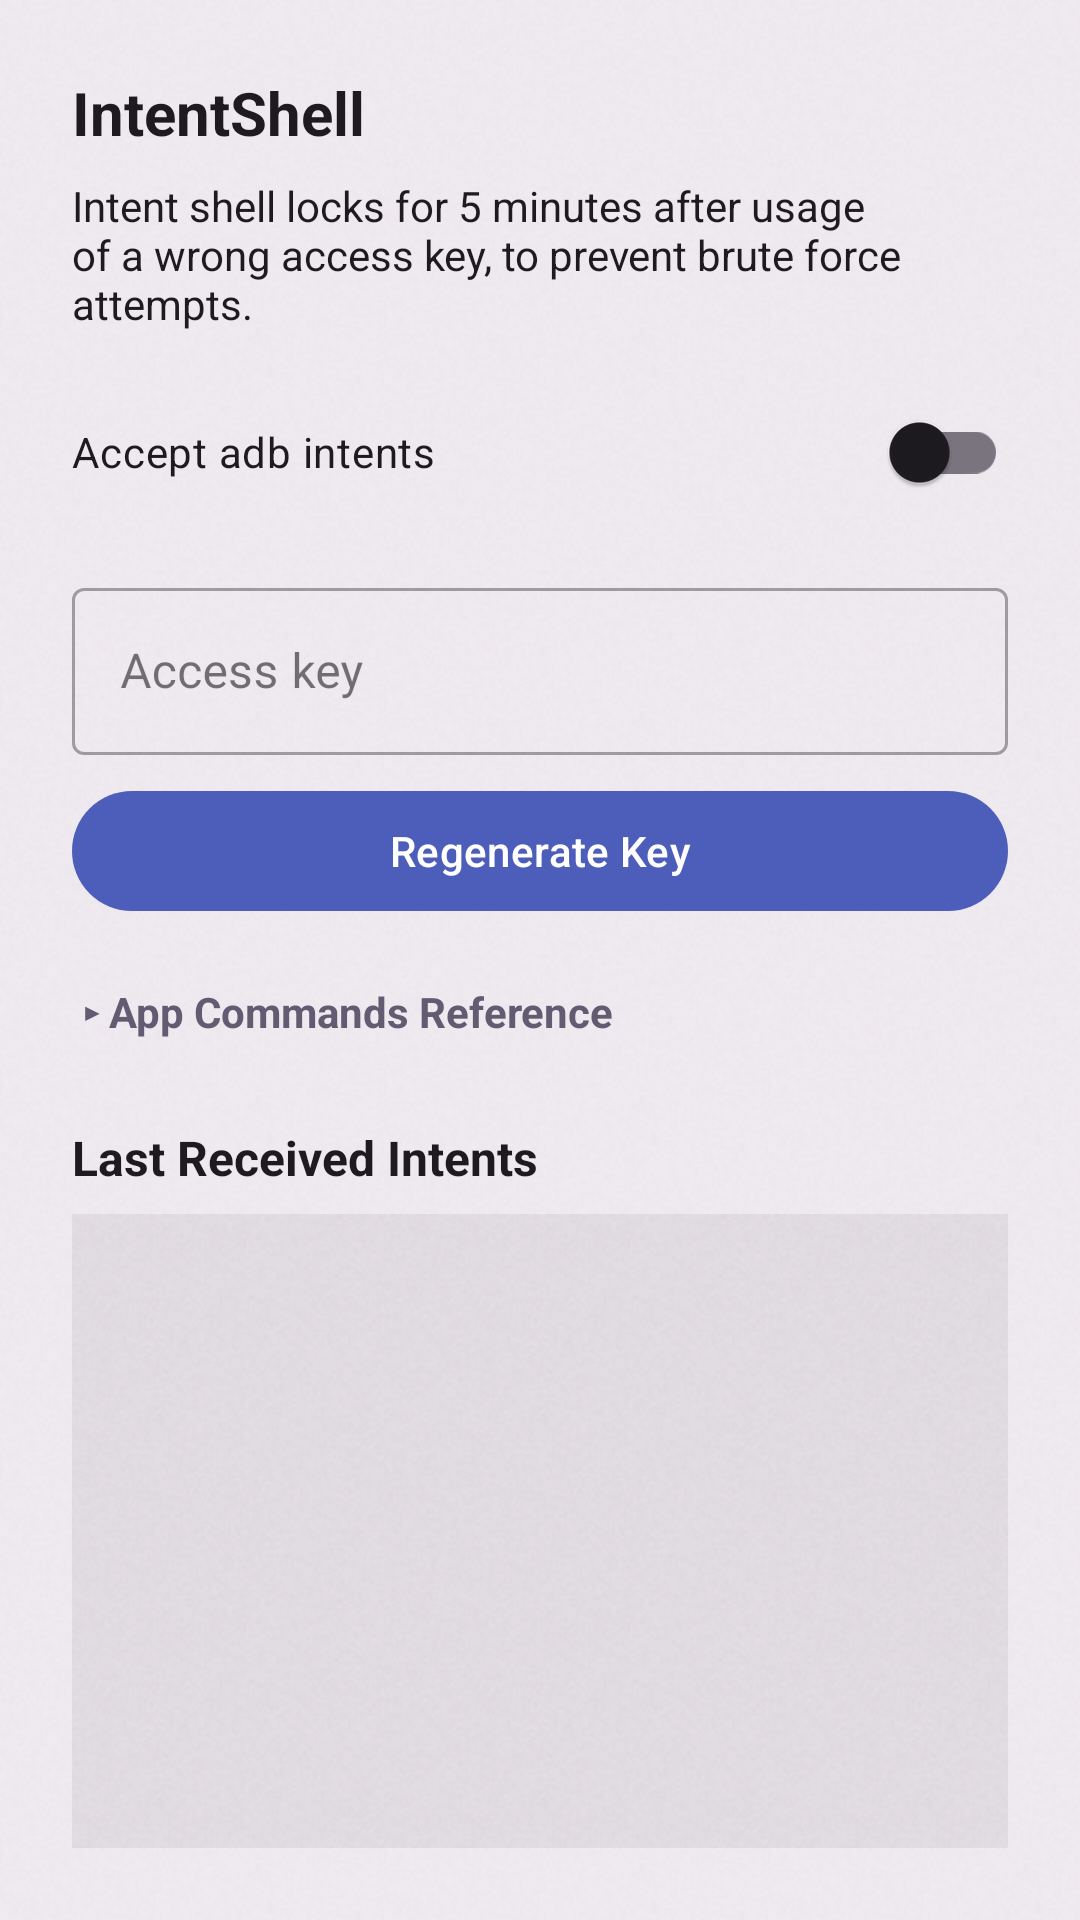

Here is an Android app screen rendered from its layout file. Give the layout XML and the strings, colors and styles it references.
<!-- AndroidManifest.xml: application theme Theme.AdbTools -->
<!-- res/layout/bottom_sheet_intent_shell.xml -->
<?xml version="1.0" encoding="utf-8"?>
<LinearLayout xmlns:android="http://schemas.android.com/apk/res/android"
    android:layout_width="match_parent"
    android:layout_height="match_parent"
    android:orientation="vertical"
    android:padding="24dp"
    android:background="@drawable/bg_bottomsheet">

    <TextView
        android:layout_width="wrap_content"
        android:layout_height="wrap_content"
        android:text="@string/intent_shell"
        android:textSize="20sp"
        android:textStyle="bold"
        android:textColor="?attr/colorOnBackground"
        android:layout_marginBottom="8dp"/>

    <TextView
        android:layout_width="wrap_content"
        android:layout_height="wrap_content"
        android:text="@string/intent_shell_security"
        android:textSize="14sp"
        android:textColor="?attr/colorOnSurface"
        android:layout_marginBottom="16dp"/>

    <com.google.android.material.switchmaterial.SwitchMaterial
        android:id="@+id/switch_intent_shell"
        android:layout_width="match_parent"
        android:layout_height="wrap_content"
        android:text="@string/accept_adb_intents"/>

    <com.google.android.material.textfield.TextInputLayout
        android:layout_width="match_parent"
        android:layout_height="wrap_content"
        android:layout_marginTop="16dp"
        style="@style/Widget.MaterialComponents.TextInputLayout.OutlinedBox">
        
        <com.google.android.material.textfield.TextInputEditText
            android:id="@+id/edit_key"
            android:layout_width="match_parent"
            android:layout_height="wrap_content"
            android:hint="@string/access_key"
            android:focusable="false"/>
    </com.google.android.material.textfield.TextInputLayout>

        <com.google.android.material.button.MaterialButton
            android:id="@+id/btn_regenerate_key"
            android:layout_width="match_parent"
            android:layout_height="wrap_content"
            android:layout_marginTop="8dp"
            android:text="Regenerate Key"
            style="@style/AppTonalButton" />

    <TextView
        android:id="@+id/toggle_commands_ref"
        android:layout_width="wrap_content"
        android:layout_height="wrap_content"
        android:layout_marginTop="16dp"
        android:padding="4dp"
        android:text="▸ App Commands Reference"
        android:textSize="14sp"
        android:textStyle="bold"
        android:textColor="?attr/colorSecondary"/>

    <TextView
        android:id="@+id/commands_ref_text"
        android:layout_width="match_parent"
        android:layout_height="wrap_content"
        android:layout_marginTop="4dp"
        android:background="@drawable/bg_paper_card"
        android:padding="8dp"
        android:textIsSelectable="true"
        android:typeface="monospace"
        android:textSize="12sp"
        android:textColor="?attr/colorOnSurfaceVariant"
        android:visibility="gone"/>

    <TextView
        android:layout_width="wrap_content"
        android:layout_height="wrap_content"
        android:layout_marginTop="24dp"
        android:text="Last Received Intents"
        android:textSize="16sp"
        android:textStyle="bold"
        android:textColor="?attr/colorOnSurface" />

    <androidx.core.widget.NestedScrollView
        android:layout_width="match_parent"
        android:layout_height="0dp"
        android:layout_weight="1"
        android:layout_marginTop="8dp"
        android:background="@drawable/bg_paper_card"
        android:padding="8dp">
        <TextView
            android:id="@+id/text_intent_log"
            android:layout_width="match_parent"
            android:layout_height="wrap_content"
            android:textIsSelectable="true"
            android:typeface="monospace"
            android:textColor="?attr/colorOnSurfaceVariant" />
    </androidx.core.widget.NestedScrollView>

</LinearLayout>
<!-- resources referenced by this layout -->
<resources>
  <!-- drawable bg_bottomsheet (drawable) -->
  <?xml version="1.0" encoding="utf-8"?>
  <layer-list xmlns:android="http://schemas.android.com/apk/res/android">
      <item>
          <shape android:shape="rectangle">
              <solid android:color="@color/colorSurface"/>
              <corners android:topLeftRadius="24dp" android:topRightRadius="24dp"/>
          </shape>
      </item>
      <item>
          <bitmap android:src="@drawable/texture_paper"
                  android:tileMode="repeat"
                  android:alpha="0.12"/>
      </item>
  </layer-list>
  <!-- drawable bg_paper_card (drawable) -->
  <?xml version="1.0" encoding="utf-8"?>
  <layer-list xmlns:android="http://schemas.android.com/apk/res/android">
      <item>
          <shape android:shape="rectangle">
              <solid android:color="@color/colorSurface"/>
              <corners android:radius="@dimen/corner_card"/>
          </shape>
      </item>
      <item>
          <bitmap android:src="@drawable/texture_paper"
                  android:tileMode="repeat"
                  android:alpha="0.12"/>
      </item>
  </layer-list>
  <string name="accept_adb_intents">Accept adb intents</string>
  <string name="access_key">Access key</string>
  <string name="intent_shell">IntentShell</string>
  <string name="intent_shell_security">Intent shell locks for 5 minutes after usage of a wrong access key, to prevent brute force attempts.</string>
  <style name="Theme.AdbTools" parent="Base.Theme.AdbTools" />
  <color name="colorSurface">#0F1F15</color>
  <!-- drawable texture_paper: png bitmap (drawable, 14228 bytes) -->
  <dimen name="corner_card">12dp</dimen>
  <style name="Base.Theme.AdbTools" parent="Theme.Material3.DayNight.NoActionBar">
          
          <item name="colorAccent">@color/theme_light</item>
          <item name="colorContainer">@color/white</item>
          <item name="strokeColor">@color/theme</item>
          <item name="colorPrimary">@color/theme</item>
      </style>
  <color name="theme_light">#7F8DDF</color>
  <color name="white">#FFFFFFFF</color>
  <color name="theme">#4D5DBA</color>
</resources>
